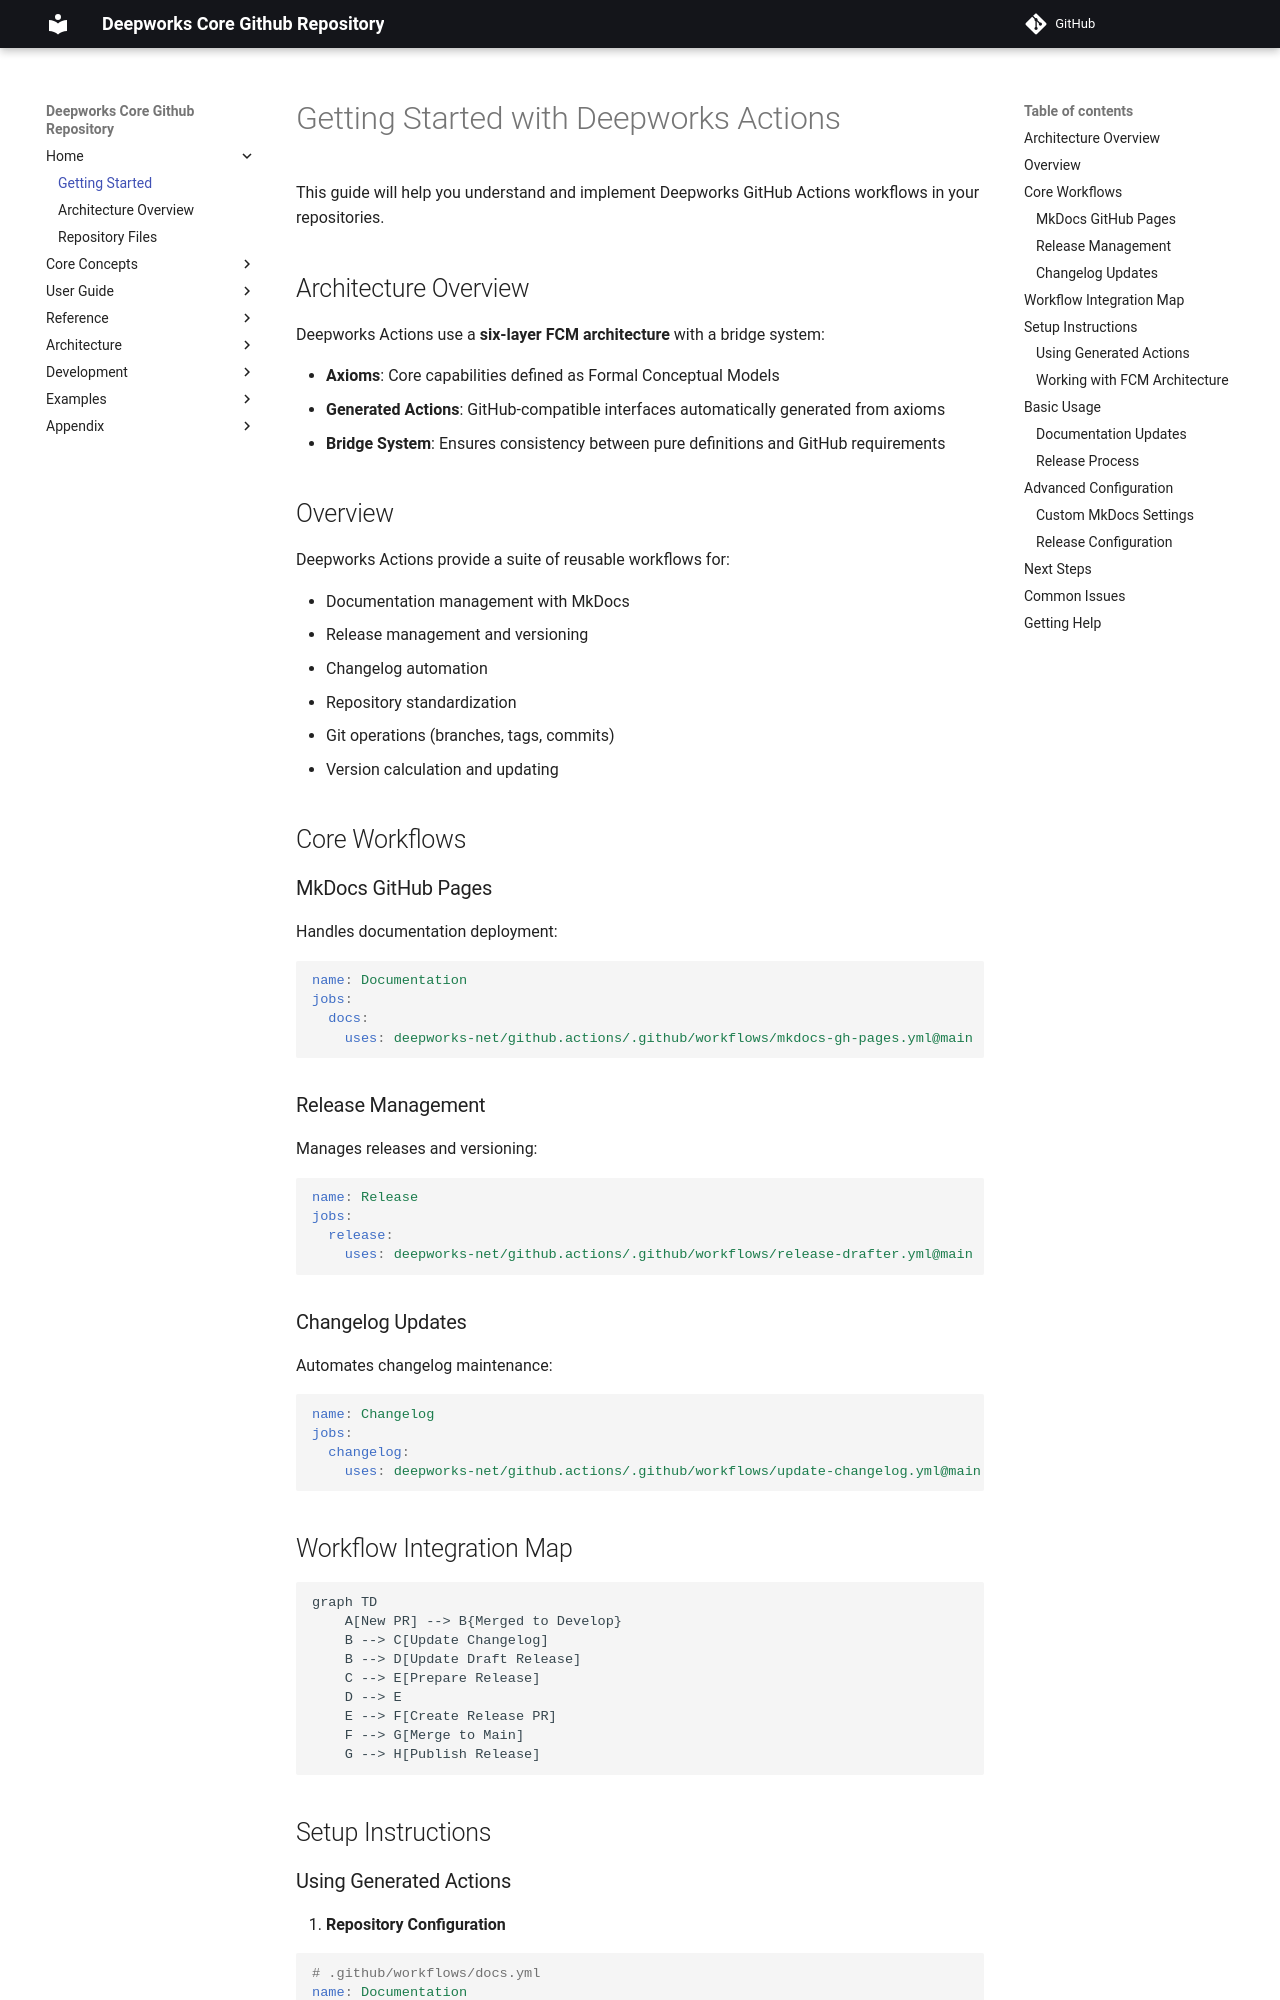

repository: deepworks-net/github.toolkit · page: getting-started/index.html · generator: mkdocs

# Getting Started with Deepworks Actions

This guide will help you understand and implement Deepworks GitHub Actions workflows in your repositories.

## Architecture Overview

Deepworks Actions use a **six-layer FCM architecture** with a bridge system:

- **Axioms**: Core capabilities defined as Formal Conceptual Models
- **Generated Actions**: GitHub-compatible interfaces automatically generated from axioms
- **Bridge System**: Ensures consistency between pure definitions and GitHub requirements

## Overview

Deepworks Actions provide a suite of reusable workflows for:

- Documentation management with MkDocs
- Release management and versioning
- Changelog automation
- Repository standardization
- Git operations (branches, tags, commits)
- Version calculation and updating

## Core Workflows

### MkDocs GitHub Pages

Handles documentation deployment:

```yaml
name: Documentation
jobs:
  docs:
    uses: deepworks-net/github.actions/.github/workflows/mkdocs-gh-pages.yml@main
```

### Release Management

Manages releases and versioning:

```yaml
name: Release
jobs:
  release:
    uses: deepworks-net/github.actions/.github/workflows/release-drafter.yml@main
```

### Changelog Updates

Automates changelog maintenance:

```yaml
name: Changelog
jobs:
  changelog:
    uses: deepworks-net/github.actions/.github/workflows/update-changelog.yml@main
```

## Workflow Integration Map

```mermaid
graph TD
    A[New PR] --> B{Merged to Develop}
    B --> C[Update Changelog]
    B --> D[Update Draft Release]
    C --> E[Prepare Release]
    D --> E
    E --> F[Create Release PR]
    F --> G[Merge to Main]
    G --> H[Publish Release]
```

## Setup Instructions
